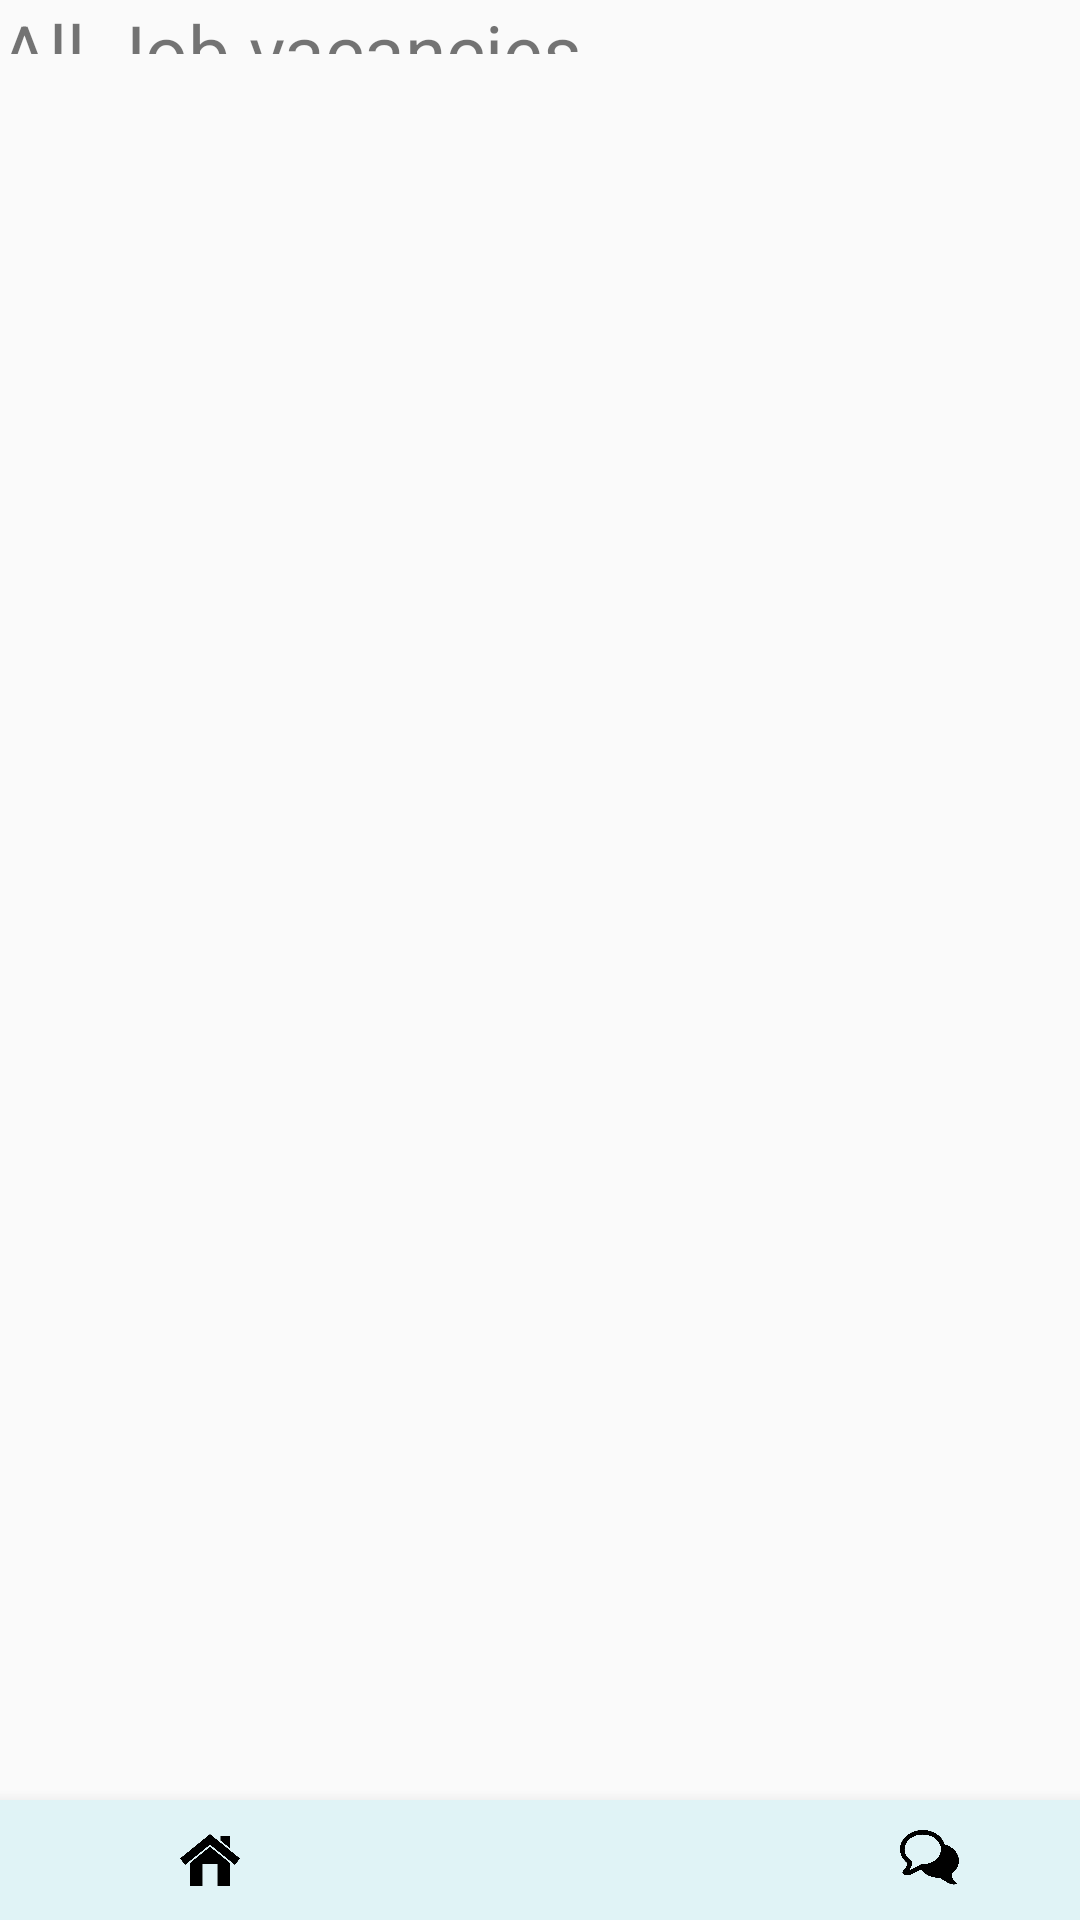

Write the Android layout XML for this screen, with the resource values it uses.
<!-- AndroidManifest.xml: application theme AppTheme -->
<!-- res/layout/activity_display_all_jobs.xml -->
<?xml version="1.0" encoding="utf-8"?>
<RelativeLayout xmlns:android="http://schemas.android.com/apk/res/android"
    xmlns:app="http://schemas.android.com/apk/res-auto"
    xmlns:tools="http://schemas.android.com/tools"
    android:layout_width="match_parent"
    android:layout_height="match_parent"
    tools:context=".displayAllJobs">

    <TextView
        android:id="@+id/textView3"
        android:layout_width="wrap_content"
        android:layout_height="wrap_content"
        android:layout_alignParentEnd="true"
        android:layout_alignParentBottom="true"
        android:layout_marginEnd="92dp"
        android:layout_marginBottom="622dp"
        android:elevation="3dp"
        android:text="All Job vacancies globally"
        android:textFontWeight="20dp"
        android:textSize="25sp" />

    <GridView
        android:id="@+id/textView10"
        android:layout_width="match_parent"
        android:layout_height="wrap_content"
        android:layout_alignParentStart="true"
        android:layout_alignParentLeft="true"
        android:layout_alignParentTop="true"
        android:layout_marginStart="0dp"
        android:layout_marginLeft="0dp"
        android:layout_marginTop="53dp"
        android:columnWidth="200sp"
        android:gravity="left"
        android:numColumns="2"
        android:padding="9dp"
        android:scrollingCache="false"
        android:stretchMode="spacingWidthUniform" />

    <android.support.design.widget.BottomNavigationView
        android:layout_width="match_parent"
        android:layout_height="40dp"
        android:layout_alignParentBottom="true"
        android:layout_marginBottom="0dp"
        android:background="#E0F3F6"
        android:animateLayoutChanges="true"
        >
        <ImageView
            android:id="@+id/home"
            android:layout_width="100dp"
            android:layout_height="20dp"
            android:src="@drawable/home"
            android:layout_marginLeft="20dp"
            android:layout_marginTop="10dp"
            />

        <ImageView
            android:id="@+id/jobs"
            android:layout_width="100dp"
            android:layout_height="20dp"
            android:layout_marginTop="10dp"
            android:layout_marginLeft="150dp"
            android:src="@drawable/jobs"
            />

        <ImageView
            android:id="@+id/chat"
            android:layout_width="wrap_content"
            android:layout_height="20dp"
            android:src="@drawable/chat"
            android:layout_marginLeft="260dp"
            android:layout_marginTop="10dp"
            />
    </android.support.design.widget.BottomNavigationView>

    
        
        
        
        

    
    
        
        
        
        

</RelativeLayout>
<!-- resources referenced by this layout -->
<resources>
  <!-- drawable chat: png bitmap (drawable, 6484 bytes) -->
  <!-- drawable home: png bitmap (drawable, 6585 bytes) -->
  <style name="AppTheme" parent="Theme.AppCompat.Light.NoActionBar">
          
          <item name="colorPrimary">@color/colorPrimary</item>
          <item name="colorPrimaryDark">@color/colorPrimaryDark</item>
          <item name="colorAccent">@color/colorAccent</item>
      </style>
  <!-- not gathered from this repository: default colours our renderer supplied (Android Studio template values) -->
  <color name="colorPrimary">#FF6200EE</color>
  <color name="colorPrimaryDark">#FF3700B3</color>
  <color name="colorAccent">#FF03DAC5</color>
</resources>
